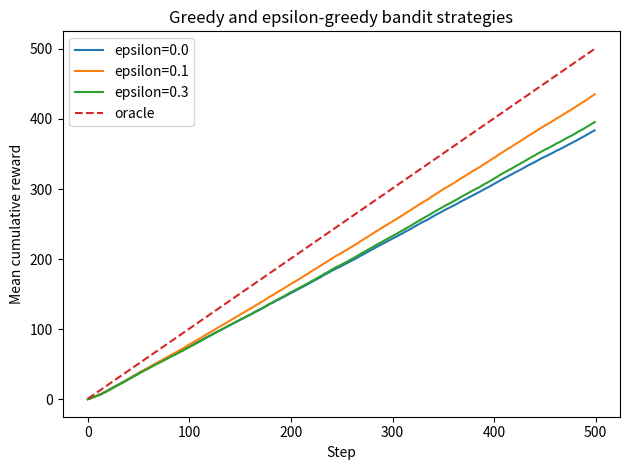

This figure's Python source:
"""Week 1 reference solution: multi-armed bandits and epsilon-greedy learning."""

import matplotlib.pyplot as plt
import numpy as np


class Bandit:
    """A stationary Gaussian multi-armed bandit."""

    def __init__(self, means, reward_std=1.0, seed=None):
        self.means = np.asarray(means, dtype=float)
        if self.means.ndim != 1 or self.means.size == 0:
            raise ValueError("means must be a non-empty one-dimensional sequence")
        if reward_std <= 0:
            raise ValueError("reward_std must be positive")
        self.reward_std = float(reward_std)
        self.rng = np.random.default_rng(seed)

    @property
    def n_actions(self):
        return len(self.means)

    def step(self, action):
        if not isinstance(action, (int, np.integer)) or not 0 <= action < self.n_actions:
            raise ValueError("action must be a valid arm index")
        return float(self.rng.normal(self.means[action], self.reward_std))


class EpsilonGreedyAgent:
    def __init__(self, n_actions, epsilon=0.1, seed=None):
        if n_actions <= 0:
            raise ValueError("n_actions must be positive")
        if not 0.0 <= epsilon <= 1.0:
            raise ValueError("epsilon must be between 0 and 1")
        self.epsilon = epsilon
        self.estimates = np.zeros(n_actions, dtype=float)
        self.counts = np.zeros(n_actions, dtype=int)
        self.rng = np.random.default_rng(seed)

    def choose_action(self):
        if self.rng.random() < self.epsilon:
            return int(self.rng.integers(len(self.estimates)))
        best_actions = np.flatnonzero(self.estimates == self.estimates.max())
        return int(self.rng.choice(best_actions))

    def update(self, action, reward):
        self.counts[action] += 1
        step_size = 1.0 / self.counts[action]
        self.estimates[action] += step_size * (reward - self.estimates[action])


def run_bandit(means, epsilon, steps, reward_std=1.0, seed=0):
    """Return arrays of rewards and actions from one independent run."""
    env = Bandit(means, reward_std, seed)
    agent = EpsilonGreedyAgent(env.n_actions, epsilon, seed + 1)
    rewards = np.empty(steps)
    actions = np.empty(steps, dtype=int)
    for step in range(steps):
        action = agent.choose_action()
        reward = env.step(action)
        agent.update(action, reward)
        actions[step], rewards[step] = action, reward
    return rewards, actions


def compare_strategies(means, epsilons, steps=500, runs=100, reward_std=1.0):
    """Return {epsilon: mean cumulative-reward curve}."""
    curves = {}
    for epsilon in epsilons:
        cumulative_rewards = []
        for run in range(runs):
            rewards, _ = run_bandit(
                means, epsilon, steps, reward_std, seed=10_000 * run
            )
            cumulative_rewards.append(np.cumsum(rewards))
        curves[epsilon] = np.mean(cumulative_rewards, axis=0)
    return curves


def plot_comparison(means, curves, steps):
    for epsilon, curve in curves.items():
        plt.plot(curve, label=f"epsilon={epsilon}")
    plt.plot(
        np.arange(1, steps + 1) * np.max(means),
        linestyle="--",
        label="oracle",
    )
    plt.title("Greedy and epsilon-greedy bandit strategies")
    plt.xlabel("Step")
    plt.ylabel("Mean cumulative reward")
    plt.legend()
    plt.tight_layout()


if __name__ == "__main__":
    ARM_MEANS = np.array([-0.2, 0.0, 0.5, 1.0, 0.7])
    EPSILONS = [0.0, 0.1, 0.3]
    STEPS = 500
    RUNS = 100

    curves = compare_strategies(ARM_MEANS, EPSILONS, STEPS, RUNS)
    plot_comparison(ARM_MEANS, curves, STEPS)
    plt.show()
